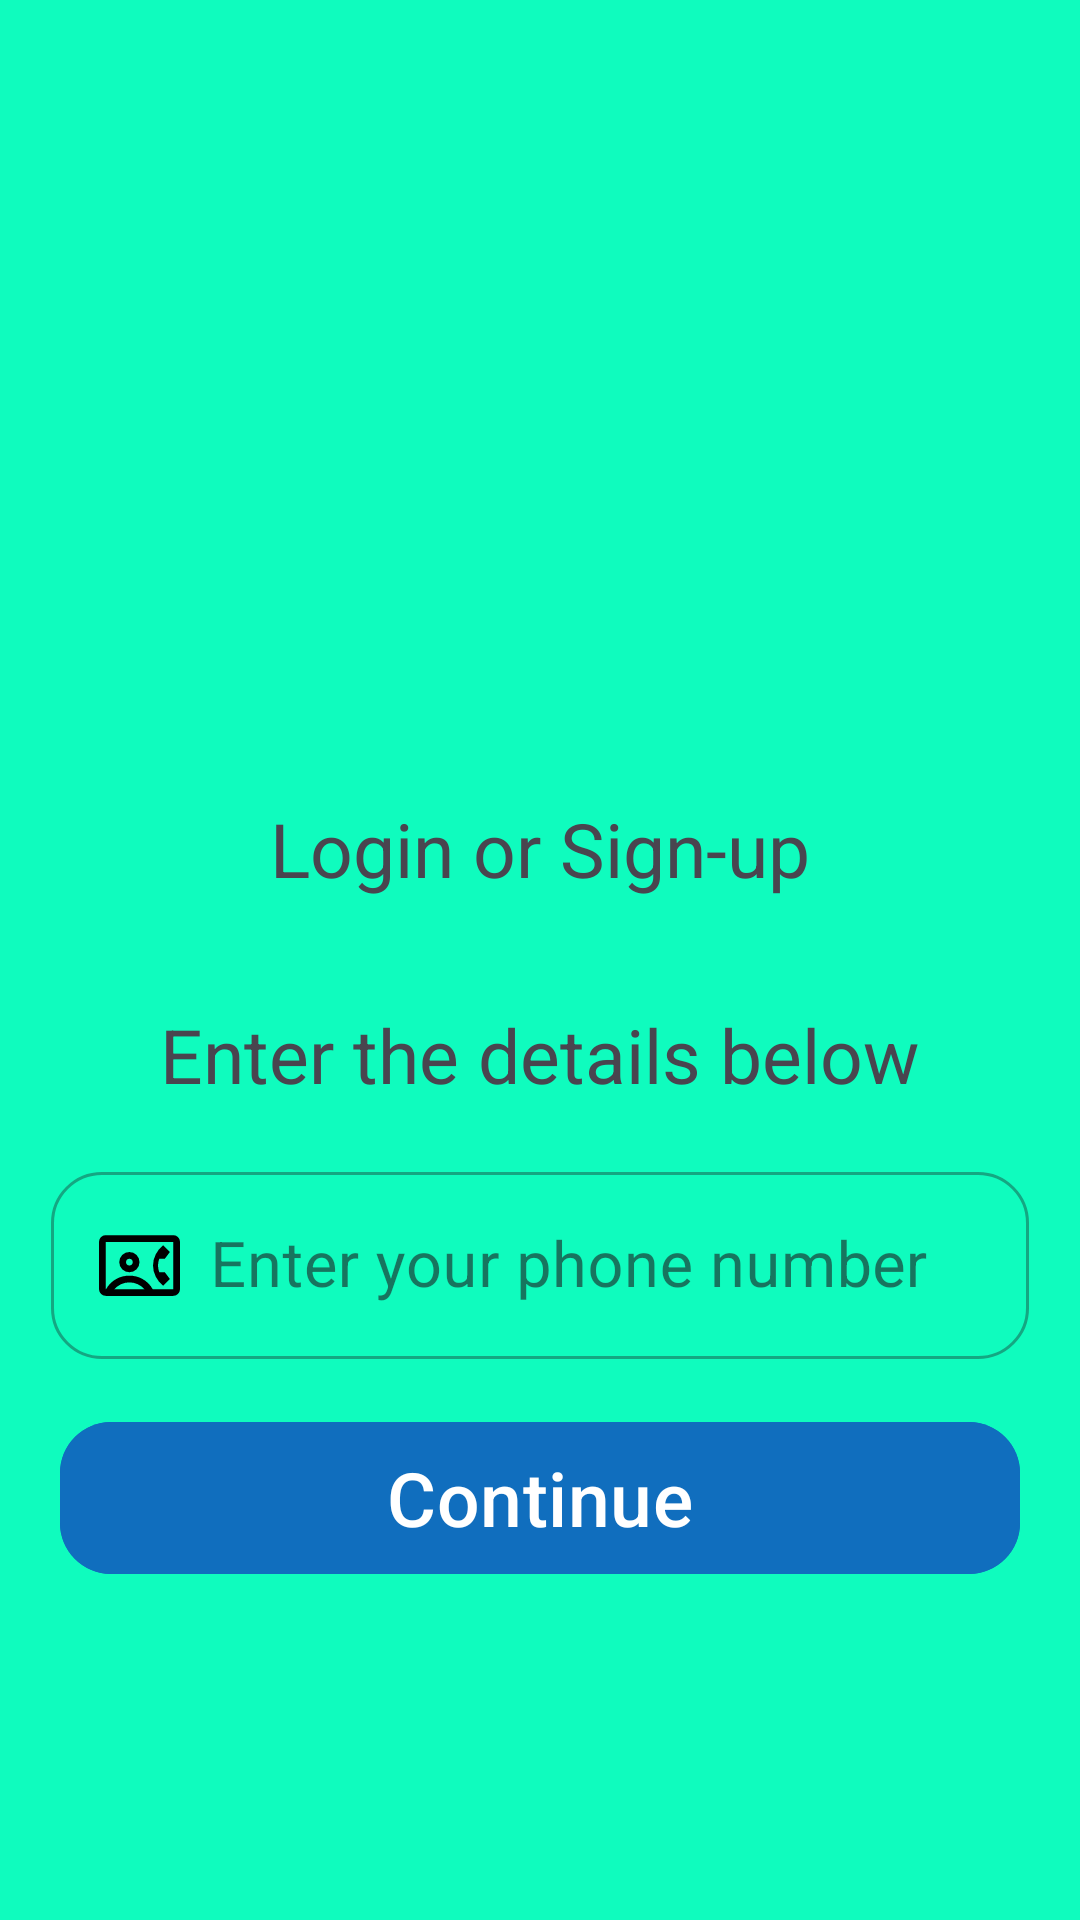

Layout XML and referenced resources for this Android screen:
<!-- AndroidManifest.xml: application theme Theme.Cc5 -->
<!-- res/layout/fragment_login.xml -->
<?xml version="1.0" encoding="utf-8"?>
<RelativeLayout xmlns:android="http://schemas.android.com/apk/res/android"
    xmlns:tools="http://schemas.android.com/tools"
    android:layout_width="match_parent"
    android:layout_height="match_parent"
    xmlns:app="http://schemas.android.com/apk/res-auto"
    android:background="@color/secondary"
    tools:context=".LoginFragment">

    <LinearLayout
        android:id="@+id/screen"
        android:layout_width="match_parent"
        android:layout_height="match_parent"
        android:gravity="center"
        android:orientation="vertical">


        <ImageView

            android:layout_width="150dp"
            android:layout_height="150dp"
            android:tint="@color/primary"
            android:src="@drawable/ic_person"/>

        <TextView
            android:layout_marginTop="5dp"
            android:layout_width="wrap_content"
            android:layout_height="wrap_content"
            android:text="Login or Sign-up"
            android:textSize="25sp"/>

        <TextView

            android:layout_marginTop="35dp"
            android:layout_width="wrap_content"
            android:layout_height="wrap_content"
            android:textSize="25sp"
            android:text="Enter the details below"/>

        <com.google.android.material.textfield.TextInputLayout
            android:layout_width="match_parent"
            android:layout_height="wrap_content"
            style="@style/Widget.MaterialComponents.TextInputLayout.OutlinedBox"
            android:layout_marginHorizontal="17dp"
            android:layout_marginVertical="17dp"
            app:boxCornerRadiusBottomEnd="17dp"
            app:boxCornerRadiusTopStart="17dp"
            app:boxCornerRadiusTopEnd="17dp"
            app:boxCornerRadiusBottomStart="17dp">

            <com.google.android.material.textfield.TextInputEditText
                android:id="@+id/et_number"
                android:layout_width="match_parent"
                android:layout_height="match_parent"
                android:drawableStart="@drawable/ic_phone"
                android:drawablePadding="10dp"
                android:inputType="number"


                android:hint="Enter your phone number "
                android:textSize="21sp"/>



        </com.google.android.material.textfield.TextInputLayout>
       <com.google.android.material.button.MaterialButton
           android:id="@+id/btn_continue"
           android:layout_width="match_parent"
           android:layout_height="58.5dp"
           android:text="Continue"
           android:textSize="25sp"
           android:backgroundTint="@color/primary"
           android:layout_marginHorizontal="20dp"
           app:cornerRadius="17dp"/>




    </LinearLayout>


</RelativeLayout>
<!-- resources referenced by this layout -->
<resources>
  <color name="primary">#106EBE</color>
  <color name="secondary">#0FFCBE</color>
  <!-- drawable ic_phone (drawable) -->
  <vector xmlns:android="http://schemas.android.com/apk/res/android" android:height="27dp" android:tint="#000000" android:viewportHeight="960" android:viewportWidth="960" android:width="27dp">
        
      <path android:fillColor="@android:color/white" android:pathData="M80,840Q47,840 23.5,816.5Q0,793 0,760L0,200Q0,167 23.5,143.5Q47,120 80,120L880,120Q913,120 936.5,143.5Q960,167 960,200L960,760Q960,793 936.5,816.5Q913,840 880,840L80,840ZM636,760L880,760Q880,760 880,760Q880,760 880,760L880,200Q880,200 880,200Q880,200 880,200L80,200Q80,200 80,200Q80,200 80,200L80,760Q80,760 80,760Q80,760 80,760L84,760Q126,685 200,642.5Q274,600 360,600Q446,600 520,642.5Q594,685 636,760ZM445,525Q480,490 480,440Q480,390 445,355Q410,320 360,320Q310,320 275,355Q240,390 240,440Q240,490 275,525Q310,560 360,560Q410,560 445,525ZM760,720L840,640L780,560L714,560Q708,542 704,521.5Q700,501 700,480Q700,459 704,439.5Q708,420 714,400L780,400L840,320L760,240Q706,282 673,346.5Q640,411 640,480Q640,549 673,613.5Q706,678 760,720ZM182,760L538,760Q504,722 457.5,701Q411,680 360,680Q309,680 263,701Q217,722 182,760ZM331.5,468.5Q320,457 320,440Q320,423 331.5,411.5Q343,400 360,400Q377,400 388.5,411.5Q400,423 400,440Q400,457 388.5,468.5Q377,480 360,480Q343,480 331.5,468.5ZM480,480Q480,480 480,480Q480,480 480,480Q480,480 480,480Q480,480 480,480L480,480Q480,480 480,480Q480,480 480,480L480,480Q480,480 480,480Q480,480 480,480L480,480Q480,480 480,480Q480,480 480,480L480,480Q480,480 480,480Q480,480 480,480Z"/>
      
  </vector>
  <style name="Theme.Cc5" parent="Base.Theme.Cc5" />
  <style name="Base.Theme.Cc5" parent="Theme.Material3.DayNight.NoActionBar">
          
          
      </style>
</resources>
